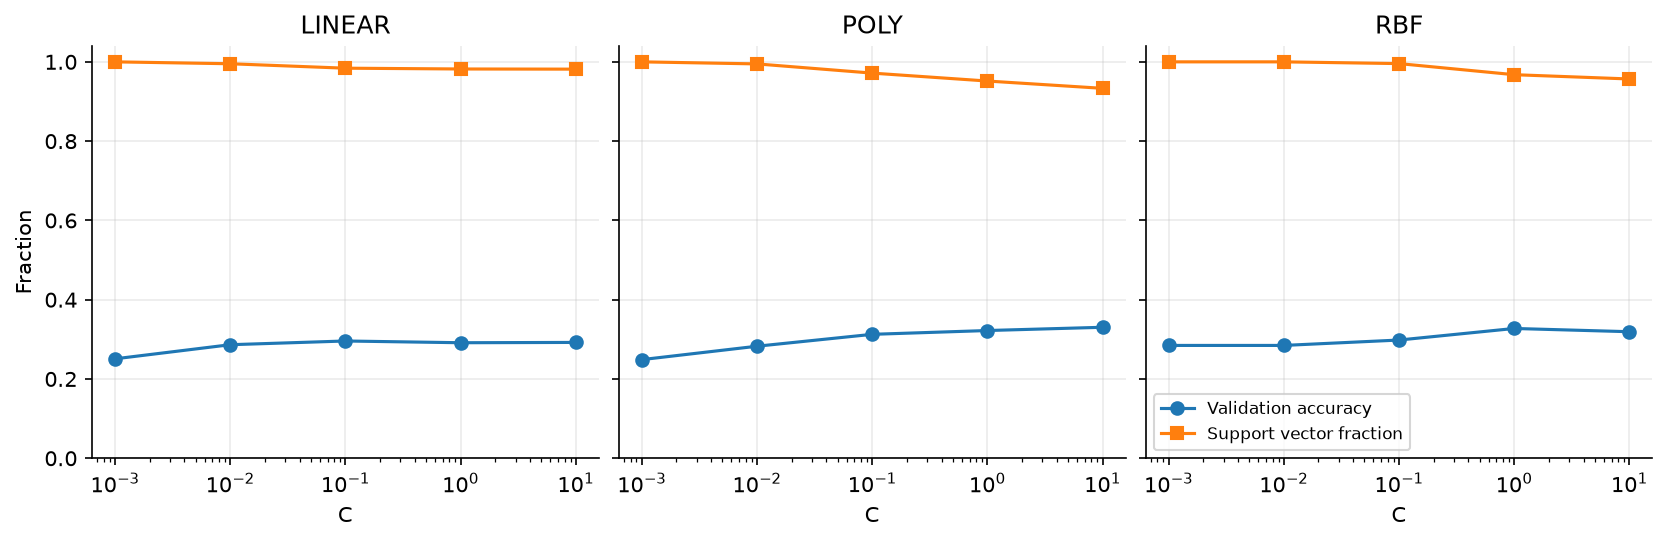

Values plotted in this chart, from the file beside it:
kernel, C, train_accuracy, val_accuracy, support_fraction
linear, 0.001, 0.2372, 0.2508, 1.0
poly, 0.001, 0.2436, 0.2488, 1.0
rbf, 0.001, 0.2784, 0.2846, 1.0
linear, 0.01, 0.288, 0.2864, 0.9952
poly, 0.01, 0.2728, 0.2826, 0.9948
rbf, 0.01, 0.2784, 0.2846, 1.0
linear, 0.1, 0.3036, 0.2958, 0.984
poly, 0.1, 0.3212, 0.3126, 0.9716
rbf, 0.1, 0.3084, 0.2982, 0.9956
linear, 1.0, 0.3028, 0.2914, 0.982
poly, 1.0, 0.364, 0.3222, 0.9516
rbf, 1.0, 0.4028, 0.3274, 0.9676
linear, 10.0, 0.3016, 0.2922, 0.9816
poly, 10.0, 0.3764, 0.3304, 0.9332
rbf, 10.0, 0.5648, 0.3192, 0.9568
